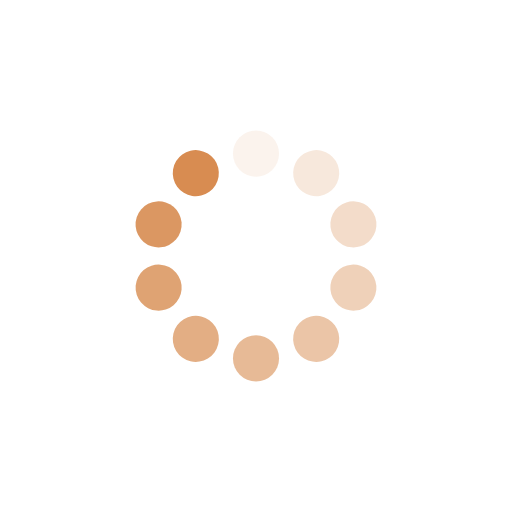
t = 0.00 s
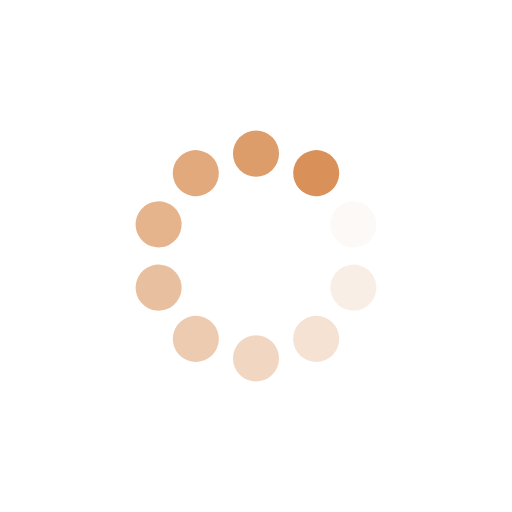
t = 0.24 s
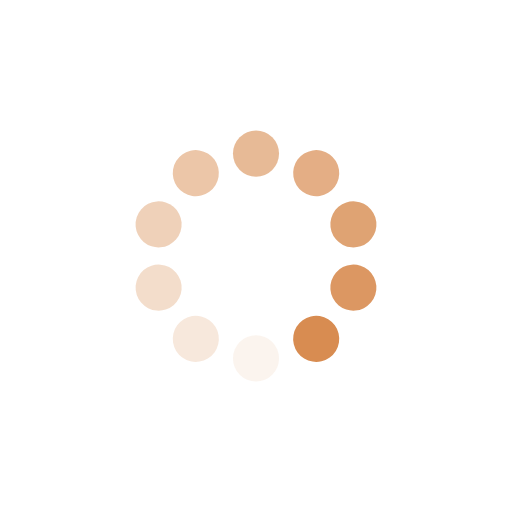
t = 0.48 s
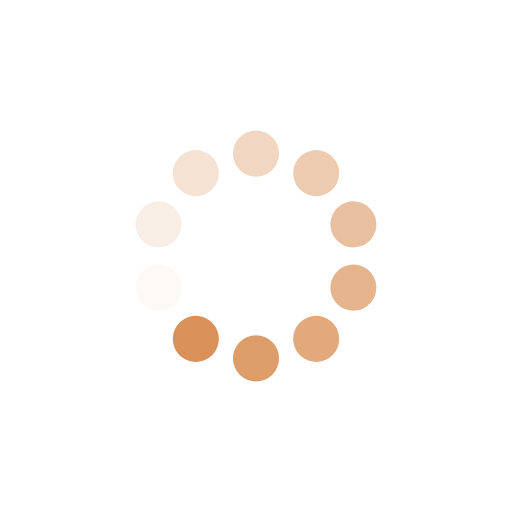
t = 0.72 s

The animated SVG that drew these frames (rendered in a browser with its animation timeline set to each time). Animation: 10 SMIL elements (animate=10); one cycle of 0.96 s, repeats indefinitely.

<?xml version="1.0" encoding="utf-8"?>
<svg xmlns="http://www.w3.org/2000/svg" xmlns:xlink="http://www.w3.org/1999/xlink" style="margin: auto; background: none; display: block; shape-rendering: auto;" width="211px" height="211px" viewBox="0 0 100 100" preserveAspectRatio="xMidYMid">
<g transform="rotate(0 50 50)">
  <rect x="45.5" y="25.5" rx="4.5" ry="4.5" width="9" height="9" fill="#d88c51">
    <animate attributeName="opacity" values="1;0" keyTimes="0;1" dur="0.9615384615384615s" begin="-0.8653846153846153s" repeatCount="indefinite"></animate>
  </rect>
</g><g transform="rotate(36 50 50)">
  <rect x="45.5" y="25.5" rx="4.5" ry="4.5" width="9" height="9" fill="#d88c51">
    <animate attributeName="opacity" values="1;0" keyTimes="0;1" dur="0.9615384615384615s" begin="-0.7692307692307692s" repeatCount="indefinite"></animate>
  </rect>
</g><g transform="rotate(72 50 50)">
  <rect x="45.5" y="25.5" rx="4.5" ry="4.5" width="9" height="9" fill="#d88c51">
    <animate attributeName="opacity" values="1;0" keyTimes="0;1" dur="0.9615384615384615s" begin="-0.673076923076923s" repeatCount="indefinite"></animate>
  </rect>
</g><g transform="rotate(108 50 50)">
  <rect x="45.5" y="25.5" rx="4.5" ry="4.5" width="9" height="9" fill="#d88c51">
    <animate attributeName="opacity" values="1;0" keyTimes="0;1" dur="0.9615384615384615s" begin="-0.5769230769230769s" repeatCount="indefinite"></animate>
  </rect>
</g><g transform="rotate(144 50 50)">
  <rect x="45.5" y="25.5" rx="4.5" ry="4.5" width="9" height="9" fill="#d88c51">
    <animate attributeName="opacity" values="1;0" keyTimes="0;1" dur="0.9615384615384615s" begin="-0.4807692307692307s" repeatCount="indefinite"></animate>
  </rect>
</g><g transform="rotate(180 50 50)">
  <rect x="45.5" y="25.5" rx="4.5" ry="4.5" width="9" height="9" fill="#d88c51">
    <animate attributeName="opacity" values="1;0" keyTimes="0;1" dur="0.9615384615384615s" begin="-0.3846153846153846s" repeatCount="indefinite"></animate>
  </rect>
</g><g transform="rotate(216 50 50)">
  <rect x="45.5" y="25.5" rx="4.5" ry="4.5" width="9" height="9" fill="#d88c51">
    <animate attributeName="opacity" values="1;0" keyTimes="0;1" dur="0.9615384615384615s" begin="-0.28846153846153844s" repeatCount="indefinite"></animate>
  </rect>
</g><g transform="rotate(252 50 50)">
  <rect x="45.5" y="25.5" rx="4.5" ry="4.5" width="9" height="9" fill="#d88c51">
    <animate attributeName="opacity" values="1;0" keyTimes="0;1" dur="0.9615384615384615s" begin="-0.1923076923076923s" repeatCount="indefinite"></animate>
  </rect>
</g><g transform="rotate(288 50 50)">
  <rect x="45.5" y="25.5" rx="4.5" ry="4.5" width="9" height="9" fill="#d88c51">
    <animate attributeName="opacity" values="1;0" keyTimes="0;1" dur="0.9615384615384615s" begin="-0.09615384615384615s" repeatCount="indefinite"></animate>
  </rect>
</g><g transform="rotate(324 50 50)">
  <rect x="45.5" y="25.5" rx="4.5" ry="4.5" width="9" height="9" fill="#d88c51">
    <animate attributeName="opacity" values="1;0" keyTimes="0;1" dur="0.9615384615384615s" begin="0s" repeatCount="indefinite"></animate>
  </rect>
</g>
<!-- [ldio] generated by https://loading.io/ --></svg>
